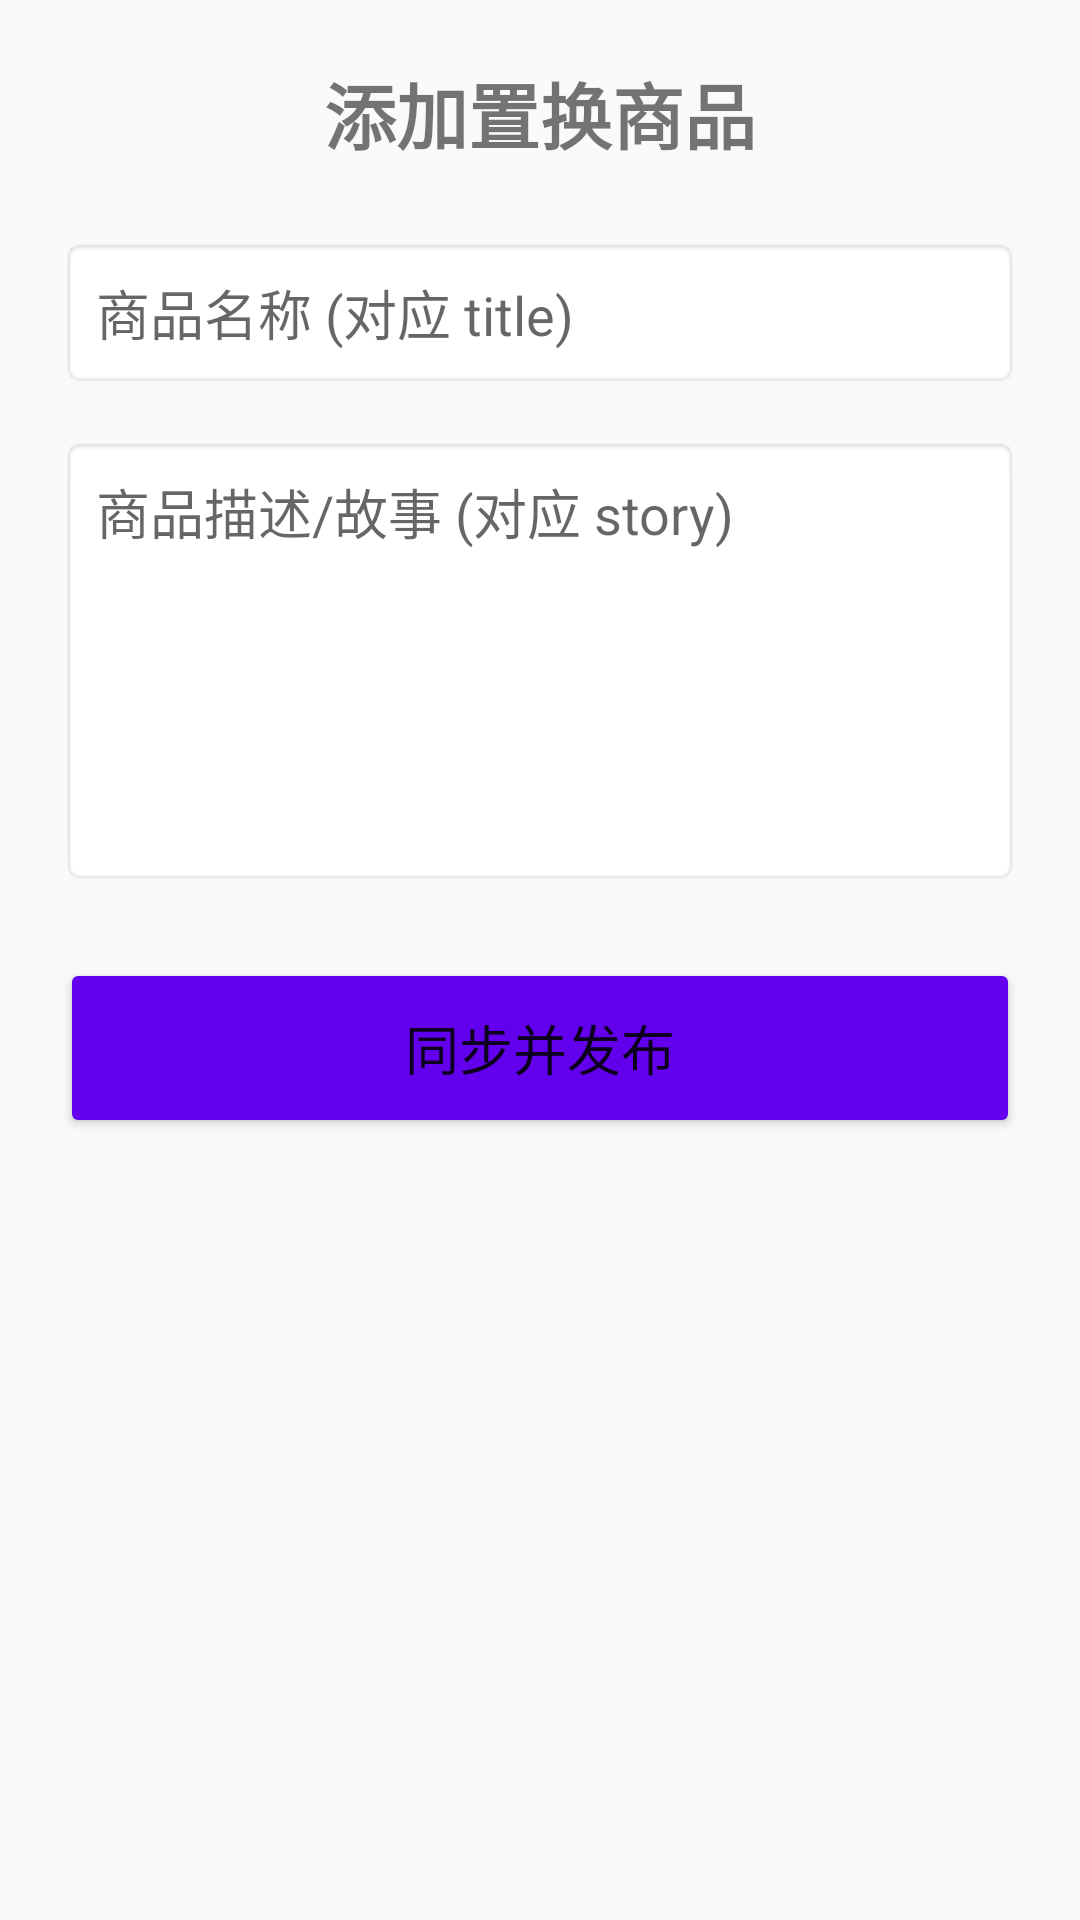

Write the Android layout XML for this screen, with the resource values it uses.
<!-- AndroidManifest.xml: application theme Theme.TakeChinaHome -->
<!-- res/layout/activity_add_item.xml -->
<?xml version="1.0" encoding="utf-8"?>
<LinearLayout xmlns:android="http://schemas.android.com/apk/res/android"
    android:layout_width="match_parent"
    android:layout_height="match_parent"
    android:orientation="vertical"
    android:padding="20dp">

    <TextView
        android:layout_width="wrap_content"
        android:layout_height="wrap_content"
        android:text="添加置换商品"
        android:textSize="24sp"
        android:textStyle="bold"
        android:layout_marginBottom="24dp"
        android:layout_gravity="center_horizontal" />

    <EditText
        android:id="@+id/etTitle"
        android:layout_width="match_parent"
        android:layout_height="wrap_content"
        android:hint="商品名称 (对应 title)"
        android:inputType="text"
        android:padding="12dp"
        android:background="@android:drawable/editbox_background"
        android:layout_marginBottom="16dp" />

    <EditText
        android:id="@+id/etDescription"
        android:layout_width="match_parent"
        android:layout_height="150dp"
        android:hint="商品描述/故事 (对应 story)"
        android:gravity="top"
        android:inputType="textMultiLine"
        android:padding="12dp"
        android:background="@android:drawable/editbox_background"
        android:layout_marginBottom="24dp" />

    <Button
        android:id="@+id/btnPublish"
        android:layout_width="match_parent"
        android:layout_height="60dp"
        android:text="同步并发布"
        android:textSize="18sp"
        android:backgroundTint="@color/purple_500" />

</LinearLayout>
<!-- resources referenced by this layout -->
<resources>
  <style name="Theme.TakeChinaHome" parent="Theme.AppCompat.Light.NoActionBar">
          <item name="colorPrimary">#8B4513</item> <item name="colorPrimaryDark">#5D2E0C</item>
      </style>
  <!-- not gathered from this repository: default colours our renderer supplied (Android Studio template values) -->
  <color name="purple_500">#FF6200EE</color>
</resources>
